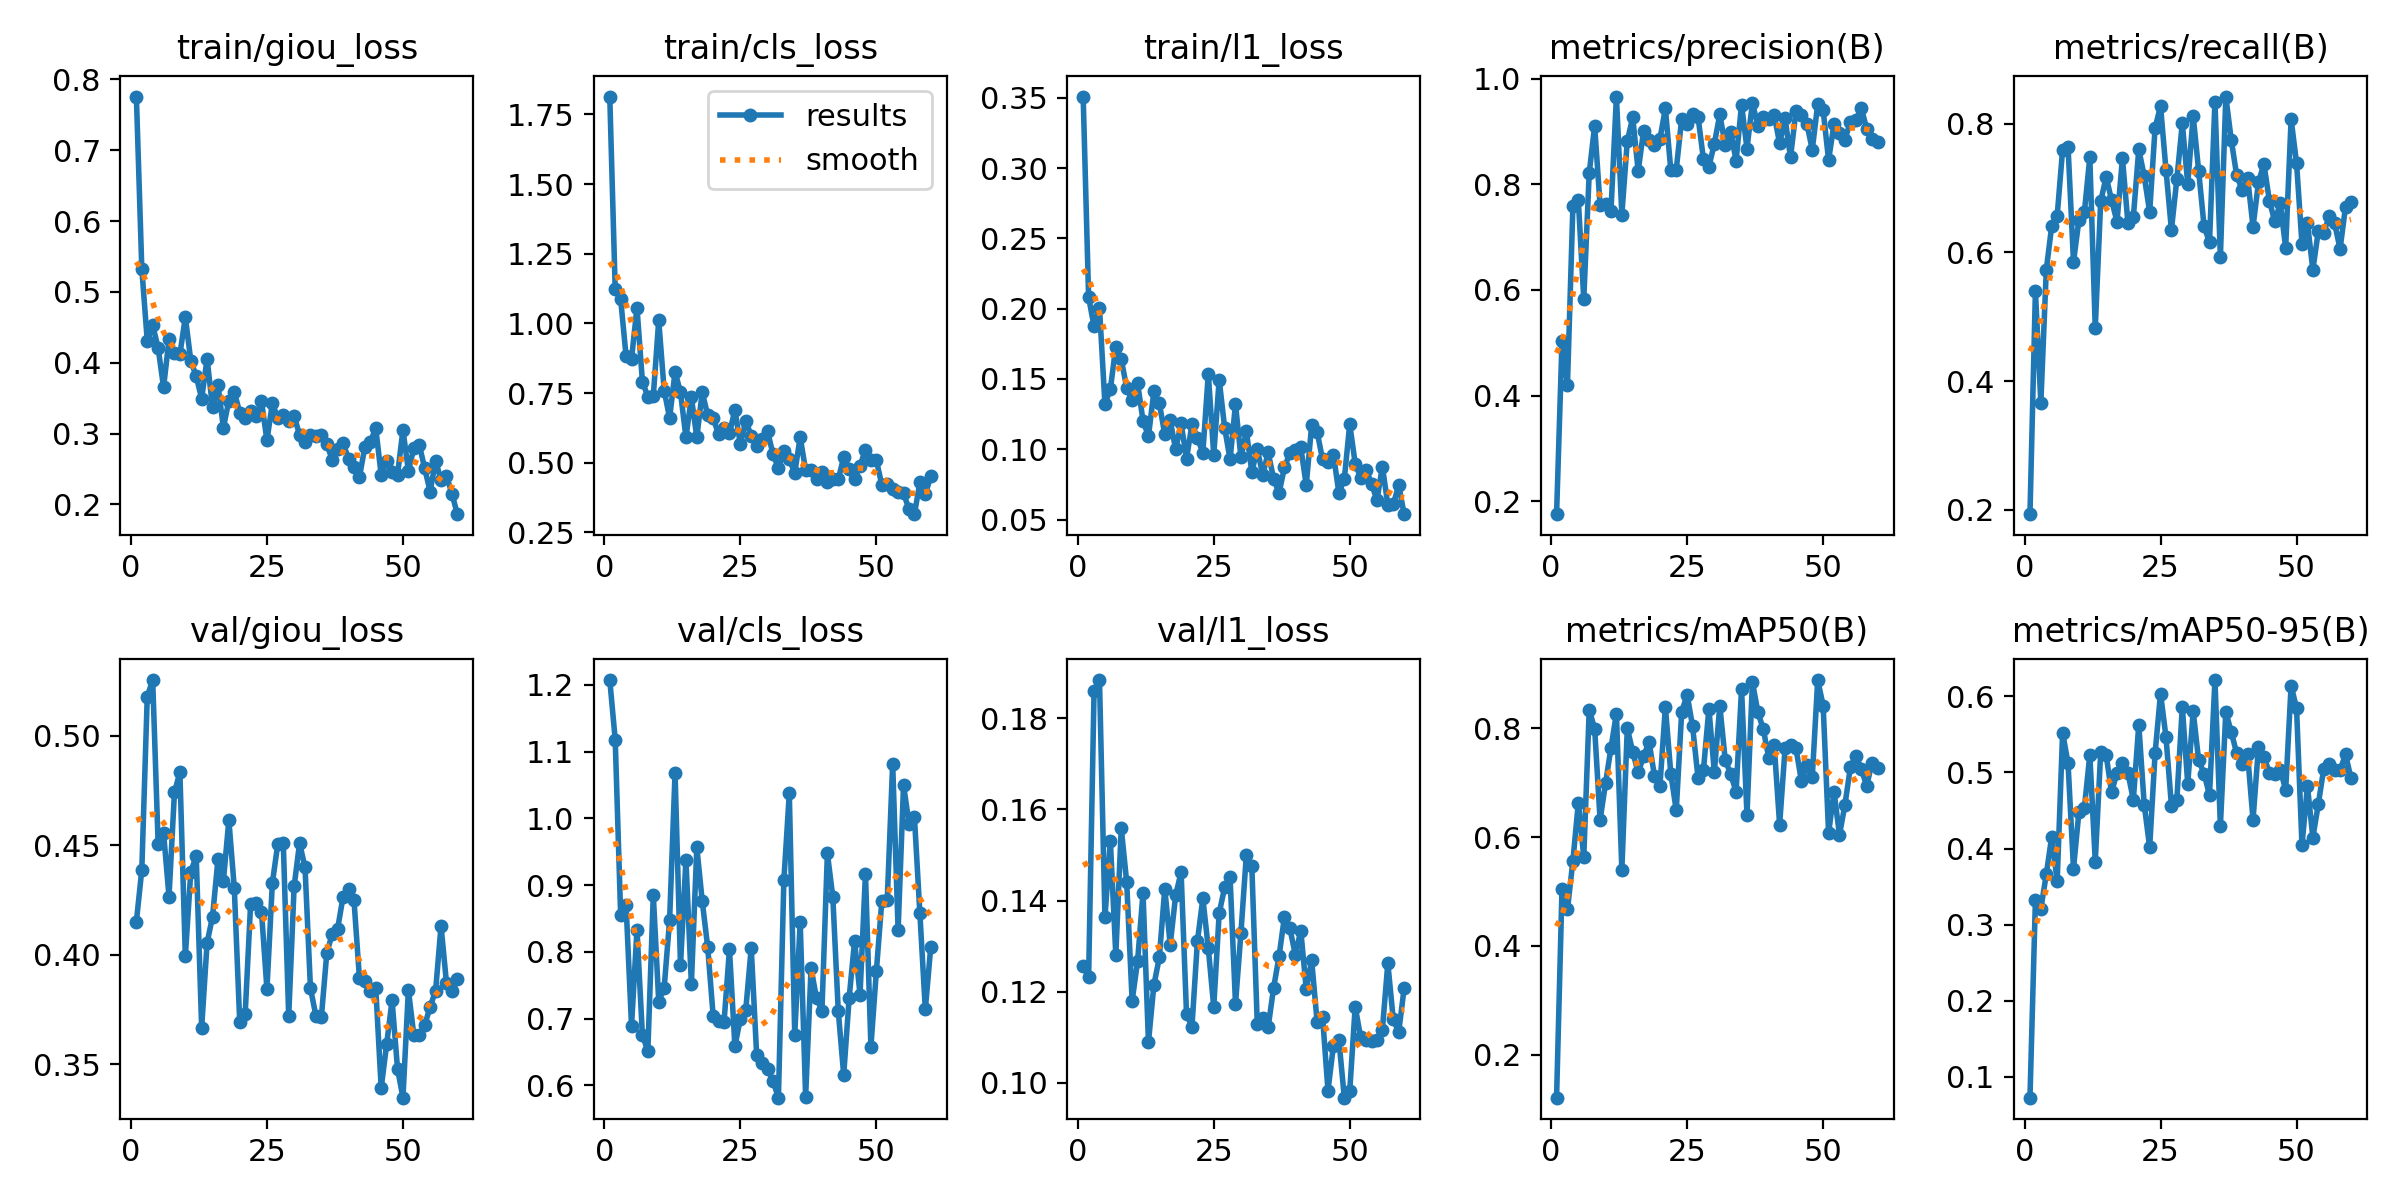

The file beside this chart, header and first rows:
epoch, time, train/giou_loss, train/cls_loss, train/l1_loss, metrics/precision(B), metrics/recall(B), metrics/mAP50(B), metrics/mAP50-95(B), val/giou_loss, val/cls_loss, val/l1_loss, lr/pg0, lr/pg1, lr/pg2
1, 35.97, 0.7757, 1.814, 0.3508, 0.1753, 0.1931, 0.1213, 0.07231, 0.4151, 1.207, 0.1257, 0.0002286, 0.0002286, 0.0002286
2, 46.64, 0.5327, 1.122, 0.2082, 0.5031, 0.54, 0.5048, 0.3318, 0.4387, 1.118, 0.1231, 0.0004669, 0.0004669, 0.0004669
3, 57.55, 0.4309, 1.087, 0.1873, 0.4203, 0.3661, 0.4672, 0.3207, 0.5178, 0.8552, 0.1859, 0.0007004, 0.0007004, 0.0007004
4, 68.01, 0.4528, 0.8821, 0.2006, 0.758, 0.5728, 0.556, 0.3661, 0.5254, 0.8698, 0.1884, 0.000929, 0.000929, 0.000929
5, 78.42, 0.421, 0.8722, 0.1321, 0.7694, 0.6414, 0.6635, 0.4157, 0.4507, 0.6893, 0.1363, 0.001153, 0.001153, 0.001153
6, 89.17, 0.3652, 1.057, 0.1428, 0.5826, 0.6568, 0.5637, 0.3568, 0.4556, 0.8333, 0.153, 0.001358, 0.001358, 0.001358
7, 99.55, 0.433, 0.7913, 0.173, 0.821, 0.7597, 0.8336, 0.5525, 0.4265, 0.6748, 0.128, 0.001344, 0.001344, 0.001344
8, 110.2, 0.4133, 0.7368, 0.164, 0.9108, 0.7641, 0.7995, 0.5119, 0.4742, 0.6518, 0.1559, 0.00133, 0.00133, 0.00133
9, 120.7, 0.4118, 0.7399, 0.1437, 0.7599, 0.5851, 0.6318, 0.3735, 0.4833, 0.8854, 0.144, 0.001316, 0.001316, 0.001316
10, 131.1, 0.4644, 1.011, 0.1349, 0.7619, 0.6503, 0.6989, 0.4482, 0.3993, 0.7255, 0.118, 0.001302, 0.001302, 0.001302
11, 141.8, 0.403, 0.7591, 0.1471, 0.7502, 0.6623, 0.764, 0.4532, 0.4377, 0.7462, 0.1267, 0.001288, 0.001288, 0.001288
12, 152.3, 0.3809, 0.66, 0.1203, 0.9662, 0.7477, 0.827, 0.5232, 0.4451, 0.8478, 0.1417, 0.001273, 0.001273, 0.001273
13, 162.8, 0.3494, 0.8261, 0.1092, 0.7428, 0.4824, 0.5398, 0.3829, 0.3666, 1.068, 0.1089, 0.001259, 0.001259, 0.001259
14, 173.3, 0.4055, 0.7528, 0.1411, 0.8821, 0.6791, 0.8005, 0.5264, 0.4054, 0.7802, 0.1215, 0.001245, 0.001245, 0.001245
15, 184, 0.3371, 0.591, 0.1326, 0.9265, 0.7174, 0.7563, 0.5231, 0.4174, 0.9383, 0.1275, 0.001231, 0.001231, 0.001231
16, 194.5, 0.3683, 0.7347, 0.1106, 0.8252, 0.6809, 0.7189, 0.474, 0.4436, 0.7519, 0.1426, 0.001217, 0.001217, 0.001217
17, 204.8, 0.3084, 0.5908, 0.1205, 0.9015, 0.6477, 0.7484, 0.4997, 0.4339, 0.9566, 0.1303, 0.001203, 0.001203, 0.001203
18, 215.2, 0.3465, 0.7537, 0.09983, 0.8842, 0.7462, 0.7752, 0.5129, 0.4615, 0.8757, 0.1411, 0.001189, 0.001189, 0.001189
19, 225.7, 0.3588, 0.6696, 0.1184, 0.8737, 0.6459, 0.7123, 0.4997, 0.4304, 0.8071, 0.1462, 0.001174, 0.001174, 0.001174
20, 236.5, 0.3294, 0.6601, 0.09341, 0.8862, 0.6549, 0.6947, 0.4641, 0.3691, 0.7044, 0.115, 0.00116, 0.00116, 0.00116
21, 247, 0.3215, 0.6024, 0.1178, 0.9437, 0.7599, 0.8393, 0.5629, 0.373, 0.6957, 0.1123, 0.001146, 0.001146, 0.001146
22, 257.6, 0.3314, 0.6228, 0.1081, 0.8266, 0.7187, 0.7163, 0.4578, 0.4232, 0.6942, 0.1311, 0.001132, 0.001132, 0.001132
23, 268.1, 0.3251, 0.6051, 0.09746, 0.828, 0.6626, 0.6493, 0.4017, 0.4235, 0.8037, 0.1405, 0.001118, 0.001118, 0.001118
24, 278.9, 0.3454, 0.6897, 0.1538, 0.9241, 0.7934, 0.8302, 0.5254, 0.4195, 0.6584, 0.1295, 0.001104, 0.001104, 0.001104
25, 289.3, 0.2903, 0.5664, 0.09601, 0.9138, 0.8273, 0.8615, 0.6038, 0.3843, 0.6997, 0.1166, 0.001089, 0.001089, 0.001089
26, 300, 0.343, 0.6507, 0.1496, 0.9338, 0.7282, 0.8037, 0.5467, 0.4328, 0.7131, 0.1372, 0.001075, 0.001075, 0.001075
27, 310.3, 0.3215, 0.5963, 0.1154, 0.9278, 0.6349, 0.709, 0.4565, 0.4506, 0.8059, 0.1429, 0.001061, 0.001061, 0.001061
28, 320.9, 0.3258, 0.5592, 0.09285, 0.8474, 0.7137, 0.7238, 0.4642, 0.4512, 0.6455, 0.1451, 0.001047, 0.001047, 0.001047
29, 331.5, 0.318, 0.5848, 0.132, 0.8336, 0.8004, 0.8359, 0.5864, 0.3719, 0.6329, 0.1173, 0.001033, 0.001033, 0.001033
30, 342.1, 0.3249, 0.6132, 0.0943, 0.8766, 0.7063, 0.7192, 0.4852, 0.4313, 0.6251, 0.133, 0.001019, 0.001019, 0.001019
31, 352.6, 0.2981, 0.5303, 0.1127, 0.9323, 0.812, 0.8419, 0.5803, 0.451, 0.6063, 0.1501, 0.001005, 0.001005, 0.001005
32, 363.1, 0.2874, 0.4812, 0.08389, 0.8744, 0.7271, 0.7419, 0.5162, 0.4399, 0.5814, 0.1475, 0.0009904, 0.0009904, 0.0009904
33, 373.8, 0.2975, 0.5404, 0.1003, 0.899, 0.6406, 0.7159, 0.4985, 0.3847, 0.9071, 0.1129, 0.0009763, 0.0009763, 0.0009763
34, 384.4, 0.297, 0.5123, 0.08157, 0.8449, 0.6155, 0.6833, 0.4702, 0.3721, 1.037, 0.1142, 0.0009621, 0.0009621, 0.0009621
35, 394.9, 0.2981, 0.463, 0.09777, 0.9509, 0.8344, 0.8721, 0.6216, 0.3714, 0.675, 0.1122, 0.000948, 0.000948, 0.000948
36, 405.5, 0.2853, 0.5923, 0.07918, 0.8678, 0.593, 0.6411, 0.4301, 0.4007, 0.8446, 0.1208, 0.0009339, 0.0009339, 0.0009339
37, 415.9, 0.263, 0.4723, 0.0688, 0.9545, 0.8421, 0.8851, 0.5796, 0.4095, 0.583, 0.1277, 0.0009197, 0.0009197, 0.0009197
38, 426.6, 0.2777, 0.4749, 0.08712, 0.9108, 0.7746, 0.83, 0.5532, 0.4119, 0.7752, 0.1365, 0.0009056, 0.0009056, 0.0009056
39, 437, 0.286, 0.4431, 0.09733, 0.927, 0.7194, 0.798, 0.525, 0.4266, 0.7306, 0.1339, 0.0008914, 0.0008914, 0.0008914
40, 447.5, 0.2647, 0.4657, 0.0997, 0.9239, 0.6972, 0.746, 0.5109, 0.4301, 0.712, 0.1281, 0.0008773, 0.0008773, 0.0008773
41, 457.9, 0.2526, 0.43, 0.1014, 0.9313, 0.7162, 0.7694, 0.524, 0.4248, 0.9477, 0.1334, 0.0008631, 0.0008631, 0.0008631
42, 468.3, 0.2384, 0.44, 0.07455, 0.8777, 0.6398, 0.6229, 0.4377, 0.3895, 0.8819, 0.1206, 0.000849, 0.000849, 0.000849
43, 479, 0.2813, 0.4405, 0.1171, 0.9248, 0.7086, 0.7633, 0.5337, 0.3881, 0.7112, 0.1269, 0.0008348, 0.0008348, 0.0008348
44, 489.6, 0.2881, 0.5199, 0.1125, 0.8509, 0.7376, 0.7692, 0.5205, 0.3834, 0.6154, 0.1134, 0.0008207, 0.0008207, 0.0008207
45, 500.1, 0.3078, 0.4775, 0.09275, 0.9382, 0.6804, 0.7631, 0.4999, 0.3849, 0.7309, 0.1145, 0.0008065, 0.0008065, 0.0008065
46, 510.7, 0.2415, 0.4431, 0.09095, 0.9317, 0.6479, 0.7036, 0.4982, 0.3391, 0.8164, 0.09828, 0.0007924, 0.0007924, 0.0007924
47, 521.1, 0.261, 0.4886, 0.09626, 0.915, 0.676, 0.7323, 0.5039, 0.3591, 0.7358, 0.1081, 0.0007782, 0.0007782, 0.0007782
48, 531.9, 0.2451, 0.5465, 0.069, 0.8656, 0.6071, 0.7103, 0.4772, 0.3792, 0.9172, 0.1095, 0.0007641, 0.0007641, 0.0007641
49, 542.4, 0.2415, 0.5084, 0.07879, 0.9514, 0.8069, 0.8887, 0.6143, 0.348, 0.6579, 0.09672, 0.0007499, 0.0007499, 0.0007499
50, 553, 0.3053, 0.5088, 0.1179, 0.9402, 0.7388, 0.8418, 0.5845, 0.3347, 0.7707, 0.09822, 0.0007358, 0.0007358, 0.0007358
51, 563.5, 0.2475, 0.421, 0.08981, 0.8458, 0.6129, 0.6077, 0.4045, 0.3839, 0.8756, 0.1167, 0.0007216, 0.0007216, 0.0007216
52, 574.2, 0.2791, 0.4224, 0.07982, 0.9142, 0.6454, 0.6831, 0.4822, 0.3633, 0.8773, 0.11, 0.0007075, 0.0007075, 0.0007075
53, 584.9, 0.284, 0.4062, 0.08552, 0.8966, 0.5729, 0.6041, 0.4144, 0.3634, 1.082, 0.1095, 0.0006934, 0.0006934, 0.0006934
54, 595.5, 0.2509, 0.3932, 0.07555, 0.8839, 0.6331, 0.6591, 0.4584, 0.3678, 0.8323, 0.1092, 0.0006792, 0.0006792, 0.0006792
55, 605.8, 0.2181, 0.3904, 0.06387, 0.9186, 0.6306, 0.728, 0.505, 0.3763, 1.05, 0.1093, 0.0006651, 0.0006651, 0.0006651
56, 616.3, 0.2617, 0.3328, 0.0877, 0.9212, 0.6558, 0.7497, 0.5113, 0.3835, 0.992, 0.1117, 0.0006509, 0.0006509, 0.0006509
57, 627, 0.234, 0.3152, 0.06055, 0.9453, 0.645, 0.7257, 0.5028, 0.4132, 1.002, 0.1263, 0.0006368, 0.0006368, 0.0006368
58, 637.6, 0.2405, 0.4291, 0.06078, 0.9051, 0.6052, 0.6944, 0.503, 0.3871, 0.858, 0.1139, 0.0006226, 0.0006226, 0.0006226
59, 648, 0.2153, 0.3862, 0.07447, 0.8857, 0.6707, 0.7371, 0.5239, 0.3833, 0.7137, 0.1111, 0.0006085, 0.0006085, 0.0006085
60, 658.5, 0.1862, 0.4514, 0.05384, 0.8802, 0.6784, 0.7267, 0.4926, 0.3889, 0.8072, 0.1208, 0.0005943, 0.0005943, 0.0005943
